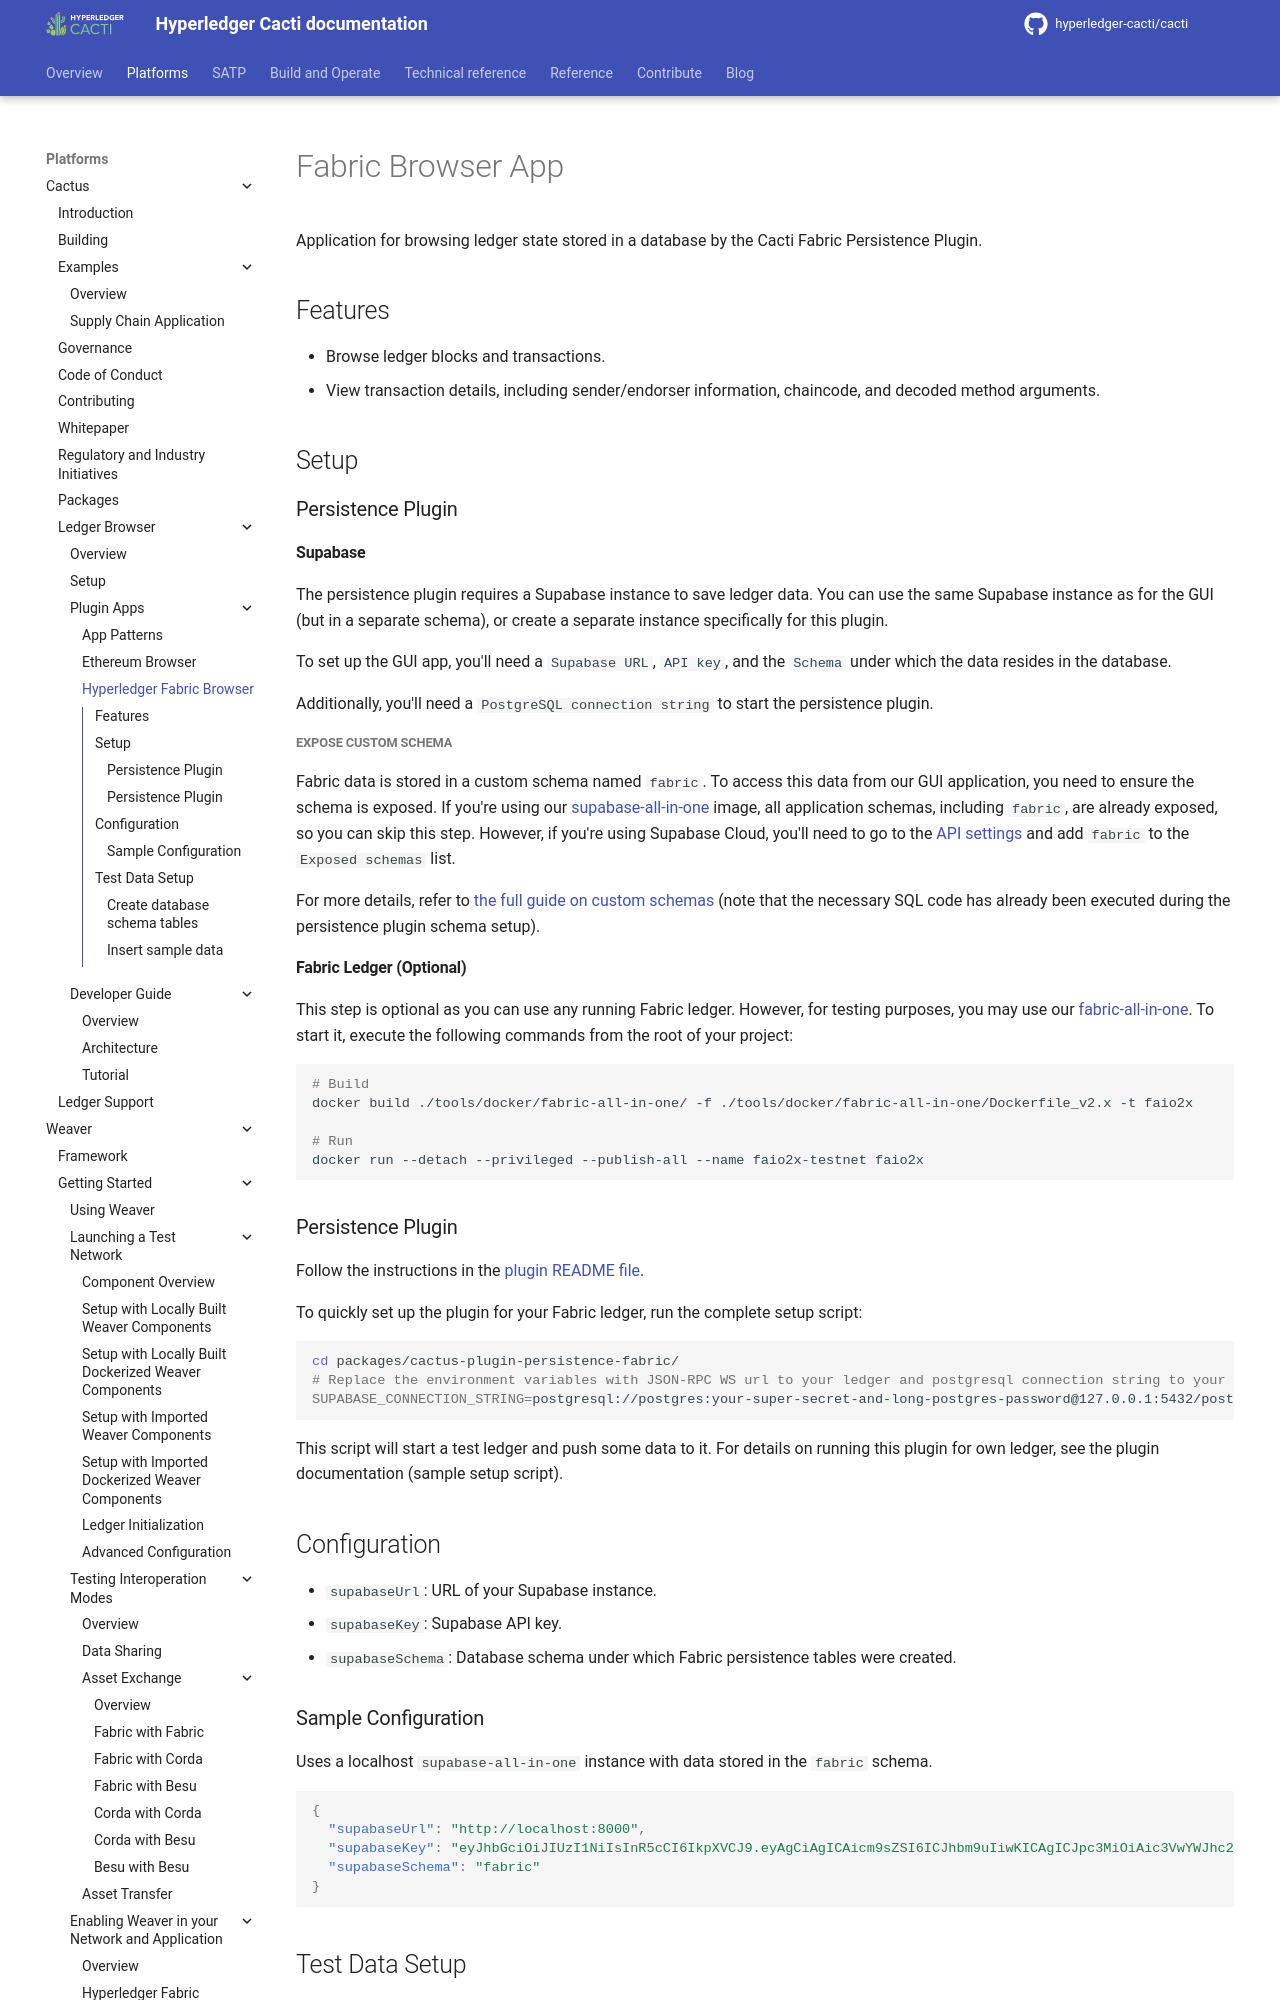

repository: hyperledger-cacti/cacti · page: dev/cactus/ledger-browser/plugin-apps/fabric-browser/index.html · generator: mkdocs

# Fabric Browser App

Application for browsing ledger state stored in a database by the Cacti Fabric Persistence Plugin.

## Features

- Browse ledger blocks and transactions.
- View transaction details, including sender/endorser information, chaincode, and decoded method arguments.

## Setup

### Persistence Plugin

#### Supabase

The persistence plugin requires a Supabase instance to save ledger data. You can use the same Supabase instance as for the GUI (but in a separate schema), or create a separate instance specifically for this plugin.

To set up the GUI app, you'll need a `Supabase URL`, `API key`, and the `Schema` under which the data resides in the database.

Additionally, you'll need a `PostgreSQL connection string` to start the persistence plugin.

##### Expose custom schema

Fabric data is stored in a custom schema named `fabric`. To access this data from our GUI application, you need to ensure the schema is exposed. If you're using our [supabase-all-in-one](https://github.com/hyperledger-cacti/cacti/tree/main/tools/docker/supabase-all-in-one) image, all application schemas, including `fabric`, are already exposed, so you can skip this step. However, if you're using Supabase Cloud, you'll need to go to the [API settings](https://supabase.com/dashboard/project/_/settings/api) and add `fabric` to the `Exposed schemas` list.

For more details, refer to [the full guide on custom schemas](https://supabase.com/docs/guides/api/using-custom-schemas) (note that the necessary SQL code has already been executed during the persistence plugin schema setup).

#### Fabric Ledger (Optional)

This step is optional as you can use any running Fabric ledger. However, for testing purposes, you may use our [fabric-all-in-one](https://github.com/hyperledger-cacti/cacti/tree/main/tools/docker/fabric-all-in-one). To start it, execute the following commands from the root of your project:

```shell
# Build
docker build ./tools/docker/fabric-all-in-one/ -f ./tools/docker/fabric-all-in-one/Dockerfile_v2.x -t faio2x

# Run
docker run --detach --privileged --publish-all --name faio2x-testnet faio2x
```
